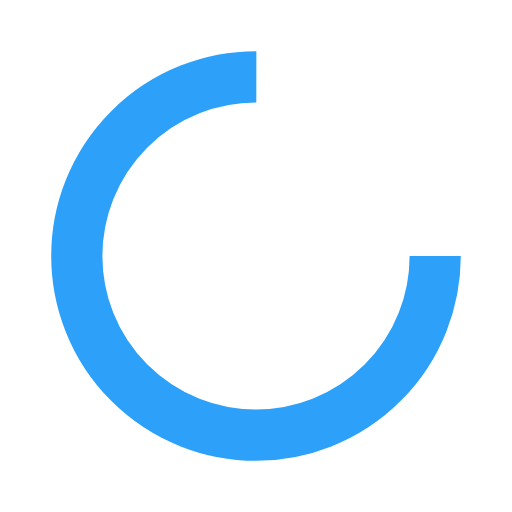
t = 0.00 s
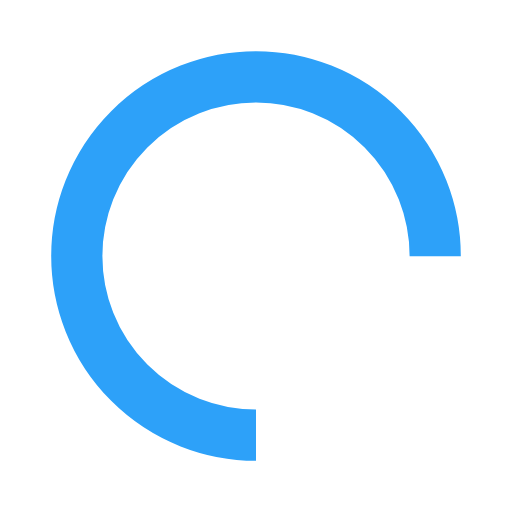
t = 0.25 s
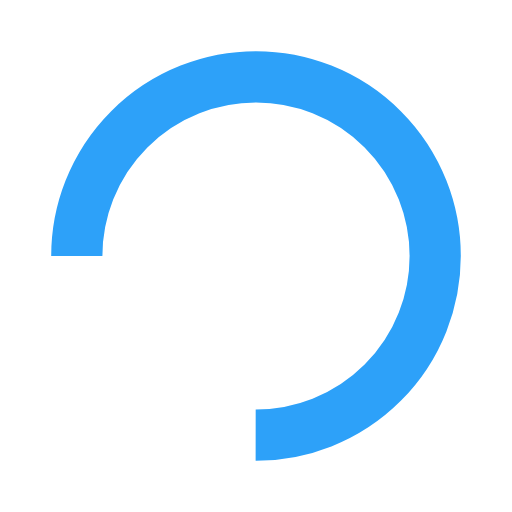
t = 0.50 s
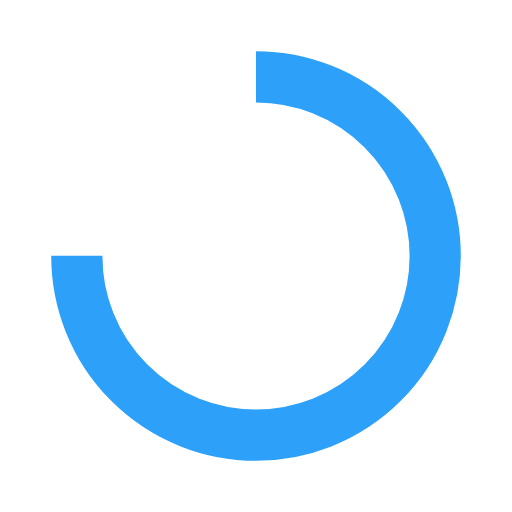
t = 0.75 s

The animated SVG that drew these frames (rendered in a browser with its animation timeline set to each time). Animation: 1 SMIL element (animateTransform=1); one cycle of 1.00 s, repeats indefinitely.

<svg width="200px"  height="200px"  xmlns="http://www.w3.org/2000/svg" viewBox="0 0 100 100" preserveAspectRatio="xMidYMid" class="lds-rolling" style="background: none;"><circle cx="50" cy="50" fill="none" ng-attr-stroke="{{config.color}}" ng-attr-stroke-width="{{config.width}}" ng-attr-r="{{config.radius}}" ng-attr-stroke-dasharray="{{config.dasharray}}" stroke="#2da1f9" stroke-width="10" r="35" stroke-dasharray="164.93361431346415 56.97787143782138" transform="rotate(119.808 50 50)"><animateTransform attributeName="transform" type="rotate" calcMode="linear" values="0 50 50;360 50 50" keyTimes="0;1" dur="1s" begin="0s" repeatCount="indefinite"></animateTransform></circle></svg>